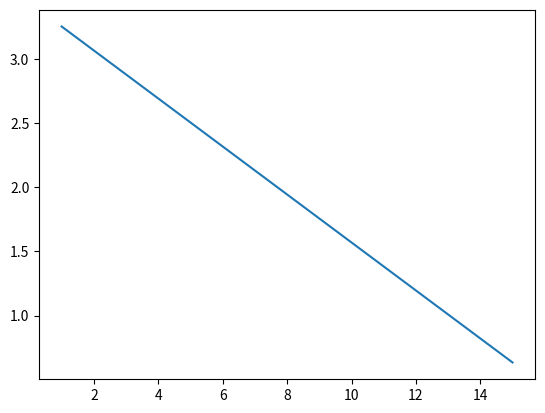
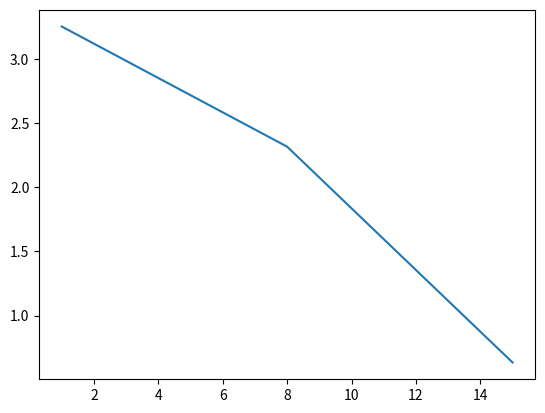
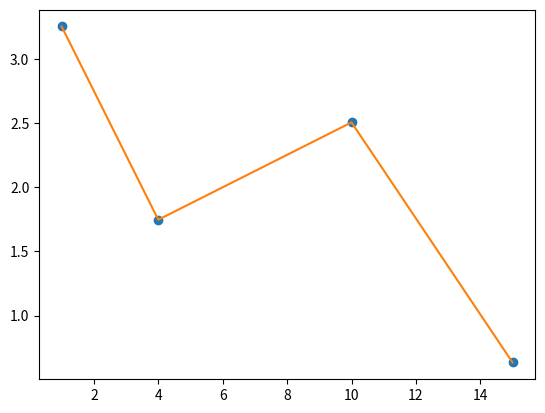

The script that saved these images, in order:
import numpy as np
import re
import scipy.spatial
import scipy.linalg

from collections import defaultdict
from math import sin, cos, exp
from matplotlib import pylab as plt
from scipy import interpolate

# Дан набор предложений, скопированных с Википедии. Каждое из них имеет "кошачью тему" в одном из трех смыслов:
# кошки (животные) UNIX-утилита cat для вывода содержимого файлов версии операционной системы OS X, названные в честь
# семейства кошачьих.
# Задача — найти два предложения, которые ближе всего по смыслу к расположенному в самой
# первой строке. В качестве меры близости по смыслу используется косинусное расстояние.


class Comparison:

    def __init__(self, file):
        self.data_text = file
        self.words_dict = defaultdict(int)
        self.sentences_list = []
        self.numbers_sentence = 0
        self.index = 0

    def run(self):
        self.open_file()
        self.cos_operation()

    def open_file(self):
        with open(self.data_text, mode='r', encoding='utf8') as data:
            for line in data.readlines():
                self.numbers_sentence += 1
                self.diff(line.strip().lower())

    def write_file(self):
        pass

    def diff(self, sentence):
        filter_list = list(filter(None, re.split('[^a-z]', sentence)))
        self.sentences_list.append(filter_list)
        for word in filter_list:
            if word not in self.words_dict:
                self.words_dict[word] += self.index
                self.index += 1

    def cos_operation(self):
        massive = np.zeros((self.numbers_sentence, len(self.words_dict)))
        print(massive.shape)
        print(self.sentences_list)

        for i in range(self.numbers_sentence):
            for word in self.sentences_list[i]:
                curr_word = self.words_dict[word]
                massive[i][curr_word] += 1

        distances = list()
        for i in range(self.numbers_sentence):
            distance = scipy.spatial.distance.cosine(massive[0, :], massive[i, :])
            distances.append((i, distance))
        sort = sorted(distances, key=lambda tup: tup[1])
        print(sort[1], sort[2])


class Approximate:

    def __init__(self):
        self.arrays = [[1, 15], [1, 8, 15], [1, 4, 10, 15], ]

    def func_given(self, x):
        return sin(x / 5.0) * exp(x / 10.0) + 5 * exp(-x / 2.0)

    def calculate(self):
        fx2 = np.vectorize(self.func_given)
        for i in self.arrays:
            dots = np.array(i)
            value = fx2(dots)
            koef = np.zeros((len(dots), len(dots)))
            for j in range(0, len(i)):
                koef[j, :] = np.array([dots[j] ** n for n in range(0, len(i))])
            solution_system = scipy.linalg.solve(koef, value)
            print(solution_system)
            self.plot(dots, value)

    def plot(self, x, y):
        if len(x) == 4:
            f = interpolate.interp1d(x, y, kind='quadratic')
            y_new = f(x)
            plt.plot(x, y, 'o', x, y_new, '-')
            plt.show()
            return
        plt.plot(x, y)
        plt.show()


if __name__ == '__main__':
    # comparison = Comparison('files/sentences.txt')
    # comparison.run()
    aprx = Approximate()
    aprx.calculate()
